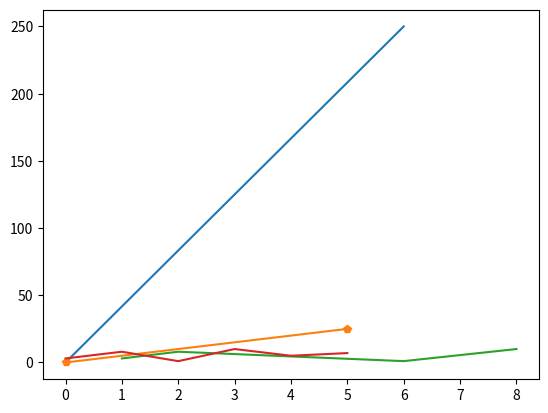

Write the Python code that produced this figure.
import matplotlib.pyplot as plt
import numpy as np

# Plot with a line
x_line = np.array([0, 6])
y_line = np.array([0, 250])
plt.plot(x_line, y_line)
plt.show()

# Points without a line
x_points = np.array([0, 5])
y_points = np.array([0, 25])
plt.plot(x_points, y_points, marker='p')
plt.show()

# Multiple points
x_multiple = np.array([1, 2, 6, 8])
y_multiple = np.array([3, 8, 1, 10])
plt.plot(x_multiple, y_multiple)
plt.show()

# Default x points
y_default = np.array([3, 8, 1, 10, 5, 7])
plt.plot(y_default)
plt.show()
